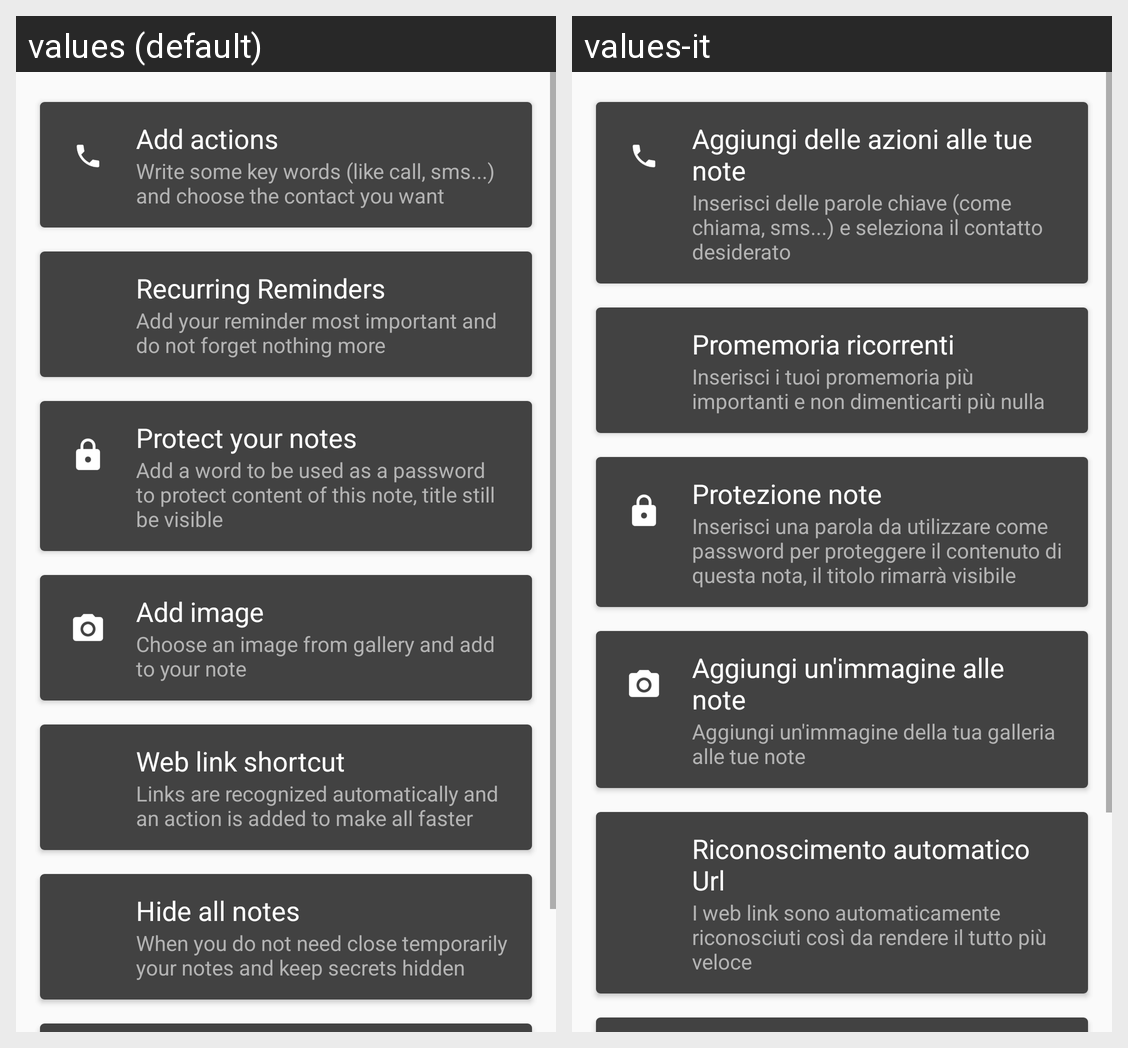

For this localized Android screen grid, give each drawn string resource with its value in every locale shown.
Android screen res/layout/page_features.xml rendered under 2 locales, left to right: values (default), values-it. Device: Nexus 5 (rendered at 1080×1920; each locale shown at half size, 540×960, under a caption strip naming it); theme AppTheme.
Strings drawn on this screen, with the default value and each locale's value (text and hints the layout hard-codes, and strings that could not be matched under every locale, appear in the picture but are not listed):

title_action_help
  values: Add actions
  values-it: Aggiungi delle azioni alle tue note

subtitle_action_help
  values: Write some key words (like call, sms...) and choose the contact you want
  values-it: Inserisci delle parole chiave (come chiama, sms...) e seleziona il contatto desiderato

title_feature_alarm
  values: Recurring Reminders
  values-it: Promemoria ricorrenti

subtitle_feature_alarm
  values: Add your reminder most important and do not forget nothing more
  values-it: Inserisci i tuoi promemoria più importanti e non dimenticarti più nulla

title_lock
  values: Protect your notes
  values-it: Protezione note

subtitle_add_pasw
  values: Add a word to be used as a password to protect content of this note, title still be visible
  values-it: Inserisci una parola da utilizzare come password per proteggere il contenuto di questa nota, il titolo rimarrà visibile

title_feature_image
  values: Add image
  values-it: Aggiungi un'immagine alle note

subtitle_feature_image
  values: Choose an image from gallery and add to your note
  values-it: Aggiungi un'immagine della tua galleria alle tue note

title_feature_url
  values: Web link shortcut
  values-it: Riconoscimento automatico Url

subtitle_feature_url
  values: Links are recognized automatically and an action is added to make all faster
  values-it: I web link sono automaticamente riconosciuti così da rendere il tutto più veloce
